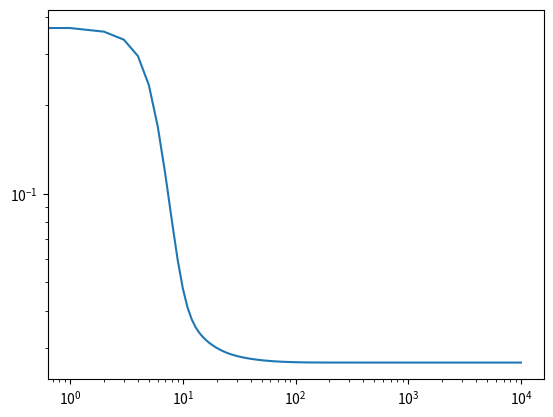

Source code (Python):
import numpy as np
# from autograd import elementwise_grad as egrad
import matplotlib.pyplot as plt



class Neural_Network():
    def __init__(self, input_size, output_size, hidden_size, no_of_hidden):
        """
        Initializing a neural network with the given hyperparameters,
        creating initial weights according to the standard
        normal distribution

        :param input_size (int):
            the number of input variables
        :param output_size (int):
            the number of input variables
        :param hidden_size (int):
            the number of hidden layers
        :param no_of_hidden (int):
            the number of hidden layers
        :param bias (float):
            bias in each hidden layer
        """

        # Setting up the Hyperparameters
        self.input_layer_size = input_size
        self.output_layer_size = output_size
        self.hidden_layer_size = hidden_size
        self.number_of_hidden_layers = no_of_hidden

        # Initialize weights, bias using standard normal distribution
        self.hidden_bias = np.zeros((self.number_of_hidden_layers, self.hidden_layer_size))
        self.output_bias = 0
        
        self.input_weights = np.random.randn(self.input_layer_size, self.hidden_layer_size)

        if self.number_of_hidden_layers > 1:
            self.hidden_weights = np.zeros((self.number_of_hidden_layers - 1, self.hidden_layer_size, self.hidden_layer_size))
            for i in range(self.number_of_hidden_layers - 1):
                self.hidden_weights[i] = np.random.randn(
                            self.hidden_layer_size, 
                            self.hidden_layer_size
                        )
        else:
            self.hidden_weights = 0
        # Other weights, bias for the last 
        self.output_weights = np.random.randn(self.hidden_layer_size, self.output_layer_size)
        
    
    def feed_forward(self, X):
        """
        Running through our network with the starting input values
        of X

        :param X (np.ndarray):
            input variables

        :return (np.ndarray):
            the predicted value given our network
        """

        # Iterate through the hidden layers
        no_data = X.shape[0]
        
        # z = (no_hidden layers, no_data, hidden_øayer_size)
        self.z = np.zeros((self.number_of_hidden_layers, no_data, self.hidden_layer_size))
        self.a = np.zeros((self.number_of_hidden_layers, no_data, self.hidden_layer_size))


        for i in range(self.number_of_hidden_layers):
            if i == 0:
                self.z[i] = X @ self.input_weights + self.hidden_bias[i]
            else: 
                self.z[i] = self.a[i-1] @ self.hidden_weights[i-1] + self.hidden_bias[i]
            
            self.a[i] = self.sigmoid(self.z[i])

        # Propagate to the output layer
        self.z_output = self.a[-1] @ self.output_weights + self.output_bias
        
        # TODO: Last activation is softmax
        y_hat = self.sigmoid(self.z_output)

        return y_hat


    def train_model(self, X, y):
      
        self.SGD(
            X=X,
            y=y,
            eta = 0.05,  
            n_epochs=10000, 
            M=2, 
            gamma=0.8
            )



    def train(self, X, y):
        output = self.feed_forward(X)
        self.backward(X, y, output)


    def backpropagation(self, X, y):
        #TODO: make thid work for many hidden layers
        #backward propogate through the network
        # y = actual, output = predicted
        y_hat = self.feed_forward(X)
        

        # TODO: deriverte softmax??
        output_error = y - y_hat  # error in output
        output_delta = self.sigmoid(y_hat, deriv=True) * output_error
        output_weights_grad = - self.a[-1].T @ output_delta
        output_bias_grad = - np.mean(output_delta, axis=0)
        hidden_bias_grad = np.zeros((self.number_of_hidden_layers, self.hidden_layer_size))

        if self.number_of_hidden_layers > 1: 
            hidden_weights_grad = np.zeros((self.number_of_hidden_layers - 1, self.hidden_layer_size, self.hidden_layer_size))
            hidden_error = output_delta @ self.output_weights.T 
            hidden_delta = self.sigmoid(self.z[-1], deriv=True) * hidden_error
            hidden_weights_grad[-1] = - self.a[-2].T @ output_delta

            for i in range(self.number_of_hidden_layers - 2):
                hidden_error = hidden_delta @ self.hidden_weights[-(i+1)].T #endret
                hidden_delta = self.sigmoid(self.z[-(i+2)], deriv=True) * hidden_error
                hidden_weights_grad[-(i+2)] = - self.a[-(i+3)].T @ hidden_delta
                hidden_bias_grad[-(i+2)] = - np.mean(hidden_delta, axis=0)

            input_error = hidden_delta @ self.hidden_weights[0].T

        elif self.number_of_hidden_layers == 1:
            input_error = output_delta @ self.output_weights.T 
            hidden_weights_grad = 0

        input_delta = self.sigmoid(self.z[0], deriv=True) * input_error
        # print(input_delta.shape)
        # print(np.sum(input_delta, axis=0).shape)
        # print(hidden_bias_grad[0].shape)
        # exit()

        hidden_bias_grad[0] = - np.mean(input_delta, axis=0)
        input_weights_grad = - X.T @ input_delta

        return input_weights_grad, hidden_weights_grad, output_weights_grad, hidden_bias_grad, output_bias_grad

        


    def SGD(self, X, y, eta, n_epochs, M, gamma=0, tol=1e-14):
        """
        # TODO:
        """

        input_weights_previous = self.input_weights
        hidden_weights_previous = self.hidden_weights
        output_weights_previous = self.output_weights
        hidden_bias_previous = self.hidden_bias
        output_bias_previous = self.output_bias

        def learning_schedule(t):
            return 5/(t+50)

        n = X.shape[0]
        # TODO: change
        m = int(n/M)

        v_input_weight = 0
        v_hidden_weight = 0
        v_output_weight = 0
        v_hidden_bias = 0
        v_output_bias = 0

        # TODO: updating v, will be wrong if no GD, make class Brolmsen
        
        j = 0
        error_list = []

        for epoch in range(n_epochs): 
            for i in range(m):
                # Do something with the end interval of the selected
                k = np.random.randint(m)

                # Finding the k-th batch
                # ?? kan være feil dimensjon
                xk_batch = X[k*M:(k+1)*M]
                yk_batch = y[k*M:(k+1)*M]
                # print('-testing')
                # print(k)
                # exit()
                
                # hidden_grad = self.backpropagation(xk_batch, yk_batch) #weights are updated
                input_weights_grad, hidden_weights_grad, output_weights_grad, \
                    hidden_bias_grad, output_bias_grad = self.backpropagation(X, y) #weights are updated
                
                v_input_weight = gamma*v_input_weight + eta*input_weights_grad
                input_weights_next = input_weights_previous - v_input_weight

                v_hidden_weight = gamma*v_hidden_weight + eta*hidden_weights_grad
                hidden_weights_next = hidden_weights_previous - v_hidden_weight

                v_output_weight = gamma*v_output_weight + eta*output_weights_grad
                output_weights_next = output_weights_previous - v_output_weight

                v_hidden_bias = gamma*v_hidden_bias + eta*hidden_bias_grad
                hidden_bias_next = hidden_bias_previous - v_hidden_bias

                v_output_bias = gamma*v_output_bias + eta*output_bias_grad
                output_bias_next = output_bias_previous - v_output_bias
                

                # TODO: add this one
                # eta = learning_schedule(epoch*i*m)
            
                j += 1
                # Check if we have reached the tolerance
                # if np.sum(np.abs(theta_next - theta_previous)) < tol:
                #     print('local')
                #     return theta_next, j

                # Updating the thetas
                input_weights_previous = input_weights_next
                hidden_weights_previous = hidden_weights_next
                output_weights_previous = output_weights_next
                hidden_bias_previous = hidden_bias_next
                output_bias_previous = output_bias_next

                
                error_list.append(np.mean((self.feed_forward(X) - y)**2))

                self.input_weights = input_weights_next 
                self.hidden_weights = hidden_weights_next
                self.output_weights = output_weights_next
                self.hidden_bias = hidden_bias_next
                self.output_bias = output_bias_next
        
        plt.loglog(range(len(error_list)), error_list)
        plt.show()




    def sigmoid(self, x, deriv = False):
        """
        Apply the sigmoid activation function to
        scalar, vectors or matrices

        :param x (float):
            input value

        :return (float):
            the function value
        """
        if deriv:
            return np.exp(-x)/((1+np.exp(-x))**2)
            # return x * (1 - x)
        else: 
            return 1/(1 + np.exp(-x))


def main():
    # TODO: scaling of data
    FFNN = Neural_Network(2, 1, 20, 10)
    # Data matrix is (number pf data points, number of data variables)
    X = np.array(([1, 1], [2, 2], [3, 3]))#, [5, 5], [6, 6], [7, 7]))
    # ?? kan være 1d array her
    y = np.array(([2], [4], [6])) #, [30])) #, [80])) #, [25], [36], [49]))
    X = X/np.max(X)
    y = y/10
    # X = X[:-1]
    # y = y[:-1]
    X_pred = np.array(([[5, 5]]))/np.max(X)
    y_pred = np.array(([10]))/100



    print("----START: ----")
    # print(FFNN.weights)
    print(FFNN.feed_forward(X))

    FFNN.train_model(X, y)
    print('----AFTER----')
    # print(FFNN.weights)
    print(FFNN.feed_forward(X))

    print('FAKTISK:')
    print(y)

    print('OUT OF SAMPLE:') 
    print(X_pred)
    print(FFNN.feed_forward(X_pred))
    print(y_pred)




    
if __name__ == "__main__":
    main()


"""
UserWarning: Output seems independent of input.
  warnings.warn("Output seems independent of input.")
"""